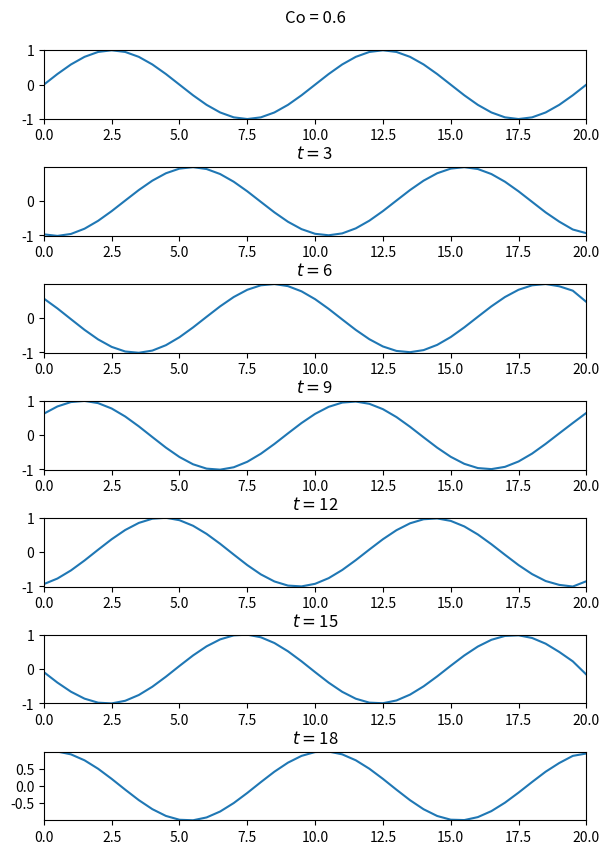
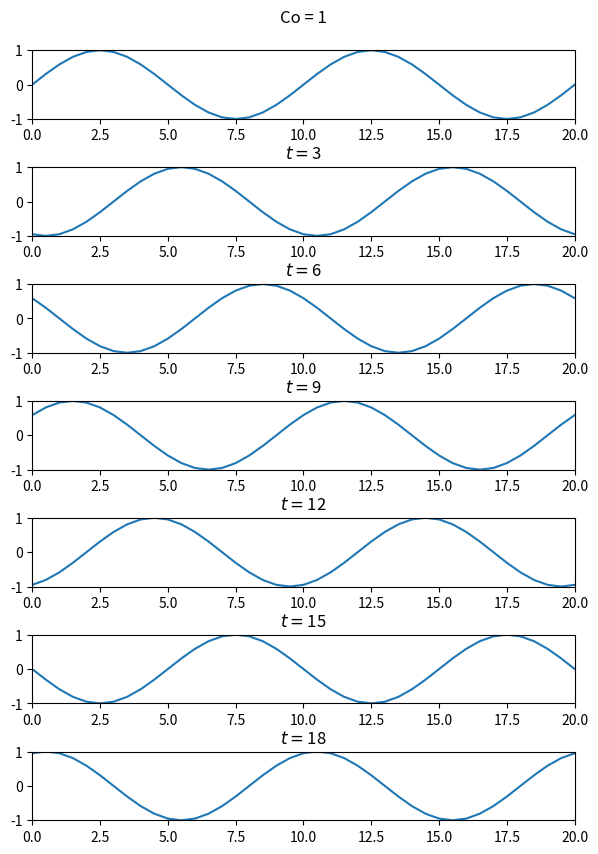
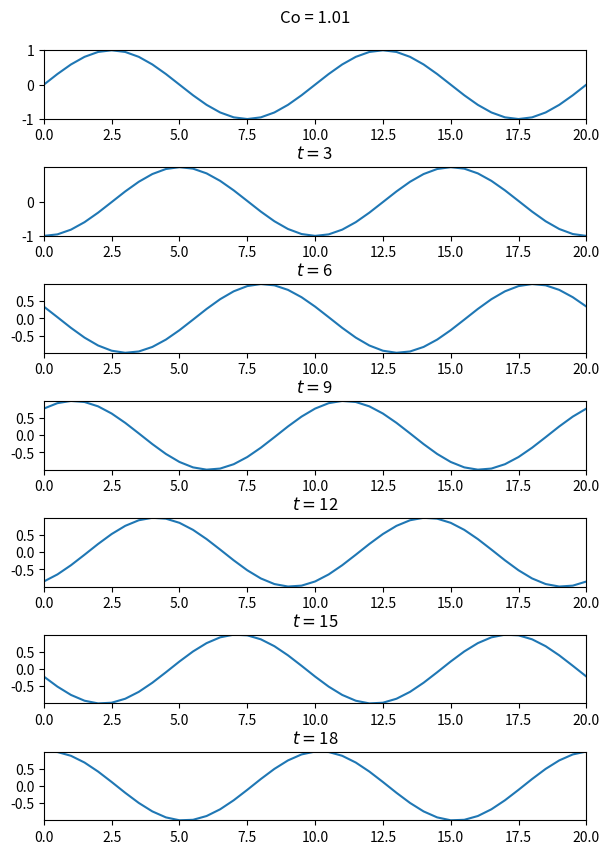

Source code (Python) for these figures, in order:
import numpy as np
import matplotlib.pyplot as plt
import math

# u(0,t) = 0, t ∈ (0,T], 
# u(x,0) = I(x)
# Co = tau / h

class Grid():

    def __init__(self, Co):
        self.L = 20
        self.T = 18
        self.h = 0.5
        self.Co = Co
        self.tau = self.h * Co
        self.x = np.arange(0, self.L + self.h/2, self.h)
        self.t = np.arange(0, self.T + self.tau/2, self.tau)
        self.Nt = len(self.t)
        self.Nx = len(self.x)

def angle(grid, u):
    for i in range(grid.Nt - 1):
        for j in range(1, grid.Nx):
            u[i + 1][j] = u[i][j] * (1 - grid.Co) + grid.Co * u[i][j - 1]
        u[i + 1][0] = u[i + 1][grid.Nx - 1]




def lax(grid):
    u = np.zeros([grid.N, grid.M])
    u[0] = [u0(grid, x) for x in grid.xr]
    for i in range(grid.N-1):
        u[i+1][0] = f(grid, u[i][grid.M-2], u[i][0], u[i][1])
        for j in range(1, grid.M-1):
            u[i+1][j] = f(grid, u[i][j-1], u[i][j], u[i][j+1])
        u[i+1][grid.M-1] = f(grid, u[i][grid.M-2], u[i][grid.M-1], u[i][1])
    return u


def LaxWendroff(grid, u):
    for i in range(grid.Nt - 1):
        for j in range(1, grid.Nx - 1):
            u[i + 1][j] = (grid.Co * (grid.Co + 1) * 0.5) * u[i][j - 1] + (1 - grid.Co**2) * u[i][j] + (grid.Co * (grid.Co - 1) * 0.5) * u[i][j + 1]
        u[i + 1][0] = (grid.Co * (grid.Co + 1) * 0.5) * u[i][grid.Nx - 2] + (1 - grid.Co**2) * u[i][0] + (grid.Co * (grid.Co - 1) * 0.5) * u[i][1]
        u[i + 1][grid.Nx - 1] = (grid.Co * (grid.Co + 1) * 0.5) * u[i][grid.Nx - 2] + (1 - grid.Co**2) * u[i][grid.Nx - 1] + (grid.Co * (grid.Co - 1) * 0.5) * u[i][0]
    
def solution(grid, scheme):
    def I(x, grid):
        return math.sin(4 * math.pi * x / grid.L)

    u = np.zeros([grid.Nt, grid.Nx])
    u[0] = [I(x, grid) for x in grid.x]                

    scheme(grid, u)
    return u, grid.x, grid.t


def plot_u(grid, u):
    T_max = 18
    time = 0
    i = 0
    fig, axs = plt.subplots(7)
    while time <= T_max:
        axs[i].plot(grid.x, u[int(time / grid.tau)])
        axs[i].axis([0., grid.L, np.min(u[int(time / grid.tau)]), np.max(u[int(time / grid.tau)])])
        axs[i].set_title('$t=${}'.format(time))
        i += 1
        time += 3
    axs[0].set_title(f'Co = {grid.Co}\n ')
    plt.subplots_adjust(hspace=0.7)
    fig.set_figheight(10)
    fig.set_figwidth(7)

def plot_all():
    grids = [Grid(0.6), Grid(1), Grid(1.01)]
    for gr in grids:
        u, x, t = solution(gr, LaxWendroff)
        plot_u(gr, u)
        plt.show()

def main ():
    plot_all()

if __name__ == "__main__":
    main ()
